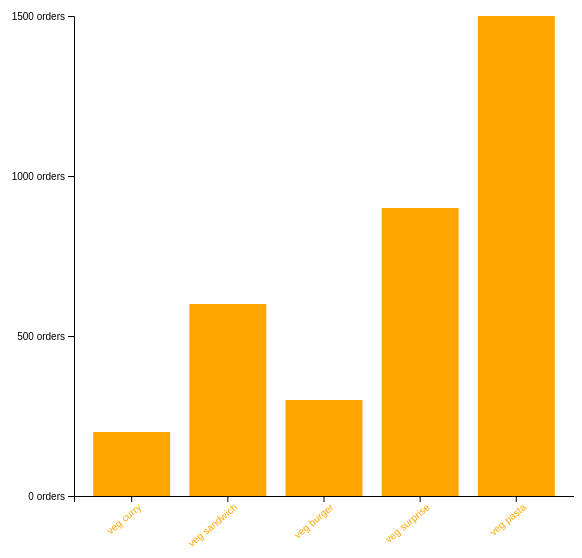
D3 v5 page, settled after 360 driven frames (6 s of simulated time); the page loaded 1 data file(s).


        // Initialize Firebase
        var config = {
            apiKey: "AIzaSyCgD0ejNbpaYYfvNi5fqTiwZ2iFaApasBQ",
            authDomain: "d3-firebase-c0dbd.firebaseapp.com",
            databaseURL: "https://d3-firebase-c0dbd.firebaseio.com",
            projectId: "d3-firebase-c0dbd",
            storageBucket: "d3-firebase-c0dbd.appspot.com",
            messagingSenderId: "1066017071686"
        };
        firebase.initializeApp(config);
        const db = firebase.firestore();
        db.settings({ timestampsInSnapshots: true });
    
// ── index.js
// select the svg container
const svg = d3
  .select(".canvas")
  .append("svg")
  .attr("width", 600)
  .attr("height", 600);

// create margins and dimensions
const margin = { top: 20, right: 20, bottom: 100, left: 100 };
const graphWidth = 600 - margin.left - margin.right;
const graphHeight = 600 - margin.top - margin.bottom;

const graph = svg
  .append("g")
  .attr("width", graphWidth)
  .attr("height", graphHeight)
  .attr("transform", `translate(${margin.left}, ${margin.top})`);

const xAxisGroup = graph
  .append("g")
  .attr("transform", `translate(0, ${graphHeight})`);

const yAxisGroup = graph.append("g");

// Get external json
d3.json("menu.json").then(data => {
  // Create a linear scale
  const y = d3
    .scaleLinear()
    .domain([0, d3.max(data, d => d.orders)])
    .range([graphHeight, 0]);

  // create a band scale
  const x = d3
    .scaleBand()
    .domain(data.map(item => item.name))
    .range([0, 500])
    .paddingInner(0.2)
    .paddingOuter(0.2);

  // build rects
  const rects = graph.selectAll("rect").data(data);

  // apply attrs to rect in DOM
  rects
    .attr("width", x.bandwidth)
    .attr("height", d => graphHeight - y(d.orders))
    .attr("x", d => x(d.name))
    .attr("y", d => y(d.orders))
    .attr("fill", "orange");

  // add enter selection to DOM
  rects
    .enter()
    .append("rect")
    .attr("width", x.bandwidth)
    .attr("height", d => graphHeight - y(d.orders))
    .attr("x", d => x(d.name))
    .attr("y", d => y(d.orders))
    .attr("fill", "orange");

  //create and call the axes
  const xAxis = d3.axisBottom(x);
  const yAxis = d3
    .axisLeft(y)
    .ticks(3)
    .tickFormat(d => d + " orders");

  xAxisGroup.call(xAxis);
  yAxisGroup.call(yAxis);

  xAxisGroup
    .selectAll("text")
    .attr("transform", "rotate(-40)")
    .attr("text-anchor", "end")
    .attr("fill", "orange");
});


### data: menu.json
[
 {
  "name": "veg curry",
  "orders": 200
 },
 {
  "name": "veg sandwich",
  "orders": 600
 },
 {
  "name": "veg burger",
  "orders": 300
 },
 {
  "name": "veg surprise",
  "orders": 900
 },
 {
  "name": "veg pasta",
  "orders": 1500
 }
]